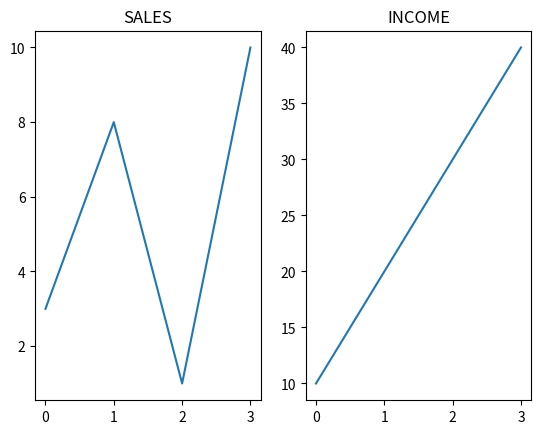

Reproduce this figure in Python.
#Three lines to make our compiler able to draw:
import sys
import matplotlib
matplotlib.use('Agg')

import matplotlib.pyplot as plt
import numpy as np

#plot 1:
x = np.array([0, 1, 2, 3])
y = np.array([3, 8, 1, 10])

plt.subplot(1, 2, 1)
plt.plot(x,y)
plt.title("SALES")

#plot 2:
x = np.array([0, 1, 2, 3])
y = np.array([10, 20, 30, 40])

plt.subplot(1, 2, 2)
plt.plot(x,y)
plt.title("INCOME")

plt.show()

#Two  lines to make our compiler able to draw:
plt.savefig(sys.stdout.buffer)
sys.stdout.flush()









# Title
# You can add a title to each plot with the title() function:




# Example
# 2 plots, with titles:

